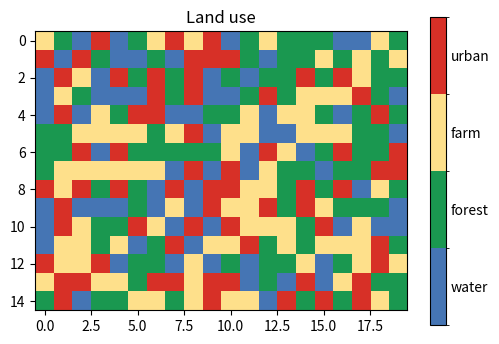

Python code for this plot:
# Discrete colour bar for a land-use classification with BoundaryNorm and centred class labels.
import numpy as np
import matplotlib.pyplot as plt
from matplotlib.colors import ListedColormap, BoundaryNorm

classes = ["water", "forest", "farm", "urban"]
cmap = ListedColormap(["#4575b4", "#1a9850", "#fee08b", "#d73027"])
norm = BoundaryNorm([-0.5, 0.5, 1.5, 2.5, 3.5], cmap.N)
rng = np.random.default_rng(8)
grid = rng.integers(0, 4, (15, 20))
fig, ax = plt.subplots(figsize=(6, 4))
im = ax.imshow(grid, cmap=cmap, norm=norm)
cb = fig.colorbar(im, ax=ax, ticks=range(4))
cb.ax.set_yticklabels(classes)
cb.ax.tick_params(length=0)
ax.set_title("Land use")
print(norm.boundaries, norm.Ncmap)
fig.savefig("landuse.png")
